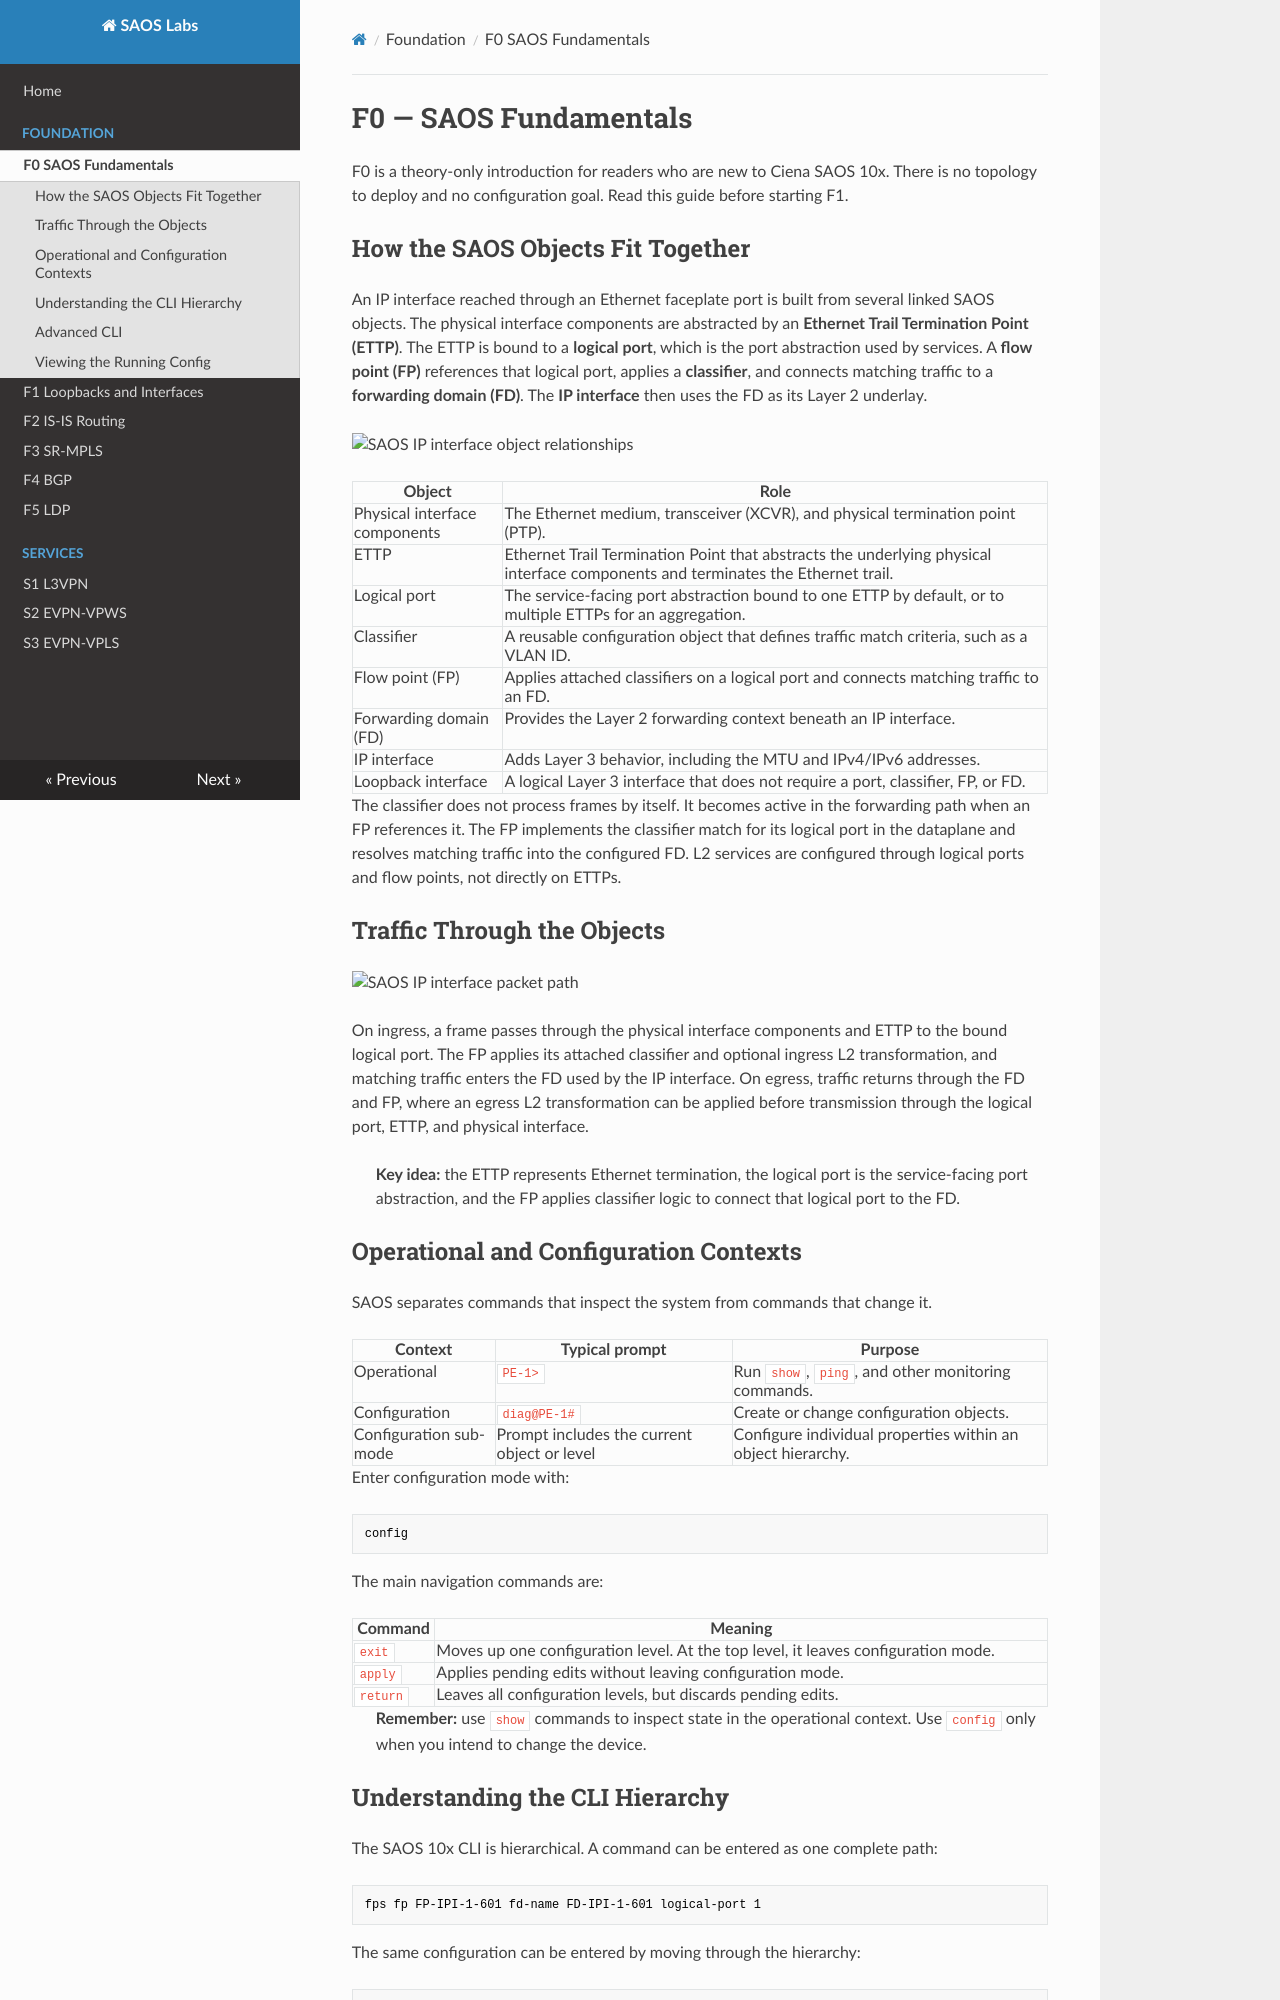

repository: ciena/saos-labs · page: F0-SAOS-Fundamentals/index.html · generator: mkdocs

# F0 — SAOS Fundamentals

F0 is a theory-only introduction for readers who are new to Ciena SAOS 10x. There is no topology to deploy and no configuration goal. Read this guide before starting F1.

## How the SAOS Objects Fit Together

An IP interface reached through an Ethernet faceplate port is built from
several linked SAOS objects. The physical interface components are abstracted
by an **Ethernet Trail Termination Point (ETTP)**. The ETTP is bound to a
**logical port**, which is the port abstraction used by services. A **flow
point (FP)** references that logical port, applies a **classifier**, and
connects matching traffic to a **forwarding domain (FD)**. The **IP
interface** then uses the FD as its Layer 2 underlay.

![SAOS IP interface object relationships](./interface-object-relationships.svg)

| Object | Role |
|--------|------|
| Physical interface components | The Ethernet medium, transceiver (XCVR), and physical termination point (PTP). |
| ETTP | Ethernet Trail Termination Point that abstracts the underlying physical interface components and terminates the Ethernet trail. |
| Logical port | The service-facing port abstraction bound to one ETTP by default, or to multiple ETTPs for an aggregation. |
| Classifier | A reusable configuration object that defines traffic match criteria, such as a VLAN ID. |
| Flow point (FP) | Applies attached classifiers on a logical port and connects matching traffic to an FD. |
| Forwarding domain (FD) | Provides the Layer 2 forwarding context beneath an IP interface. |
| IP interface | Adds Layer 3 behavior, including the MTU and IPv4/IPv6 addresses. |
| Loopback interface | A logical Layer 3 interface that does not require a port, classifier, FP, or FD. |

The classifier does not process frames by itself. It becomes active in the
forwarding path when an FP references it. The FP implements the classifier
match for its logical port in the dataplane and resolves matching traffic
into the configured FD. L2 services are configured through logical ports and
flow points, not directly on ETTPs.

## Traffic Through the Objects

![SAOS IP interface packet path](./interface-packet-path.svg)

On ingress, a frame passes through the physical interface components and
ETTP to the bound logical port. The FP applies its attached classifier and
optional ingress L2 transformation, and matching traffic enters the FD used
by the IP interface. On egress, traffic returns through the FD and FP, where
an egress L2 transformation can be applied before transmission through the
logical port, ETTP, and physical interface.

> **Key idea:** the ETTP represents Ethernet termination, the logical port is
> the service-facing port abstraction, and the FP applies classifier logic to
> connect that logical port to the FD.

## Operational and Configuration Contexts

SAOS separates commands that inspect the system from commands that change it.

| Context | Typical prompt | Purpose |
|---------|----------------|---------|
| Operational | `PE-1>` | Run `show`, `ping`, and other monitoring commands. |
| Configuration | `diag@PE-1#` | Create or change configuration objects. |
| Configuration sub-mode | Prompt includes the current object or level | Configure individual properties within an object hierarchy. |

Enter configuration mode with:

```saos
config
```

The main navigation commands are:

| Command | Meaning |
|---------|---------|
| `exit` | Moves up one configuration level. At the top level, it leaves configuration mode. |
| `apply` | Applies pending edits without leaving configuration mode. |
| `return` | Leaves all configuration levels, but discards pending edits. |

> **Remember:** use `show` commands to inspect state in the operational context. Use `config` only when you intend to change the device.
